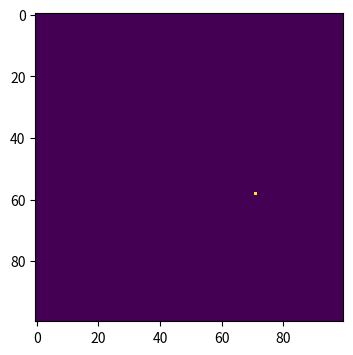
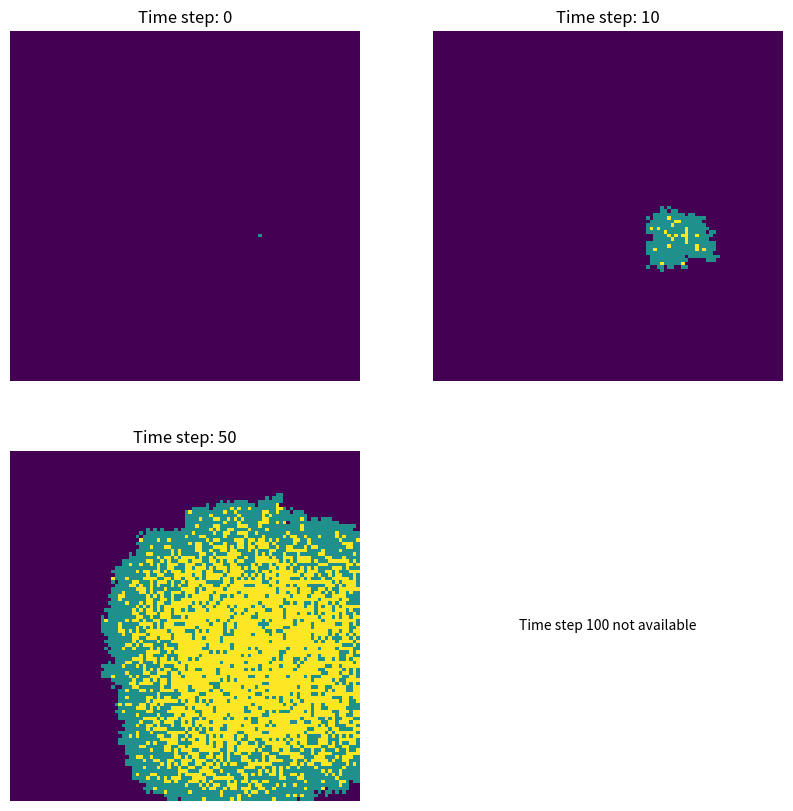

Here is the Python script that generated these plots, in order:
# import necessary libraries
import numpy as np
import matplotlib . pyplot as plt

# make array of all susceptible population
# Use 0 for susceptible, 1 for infected, 2 for recovered
population = np. zeros( (100, 100) )

# randomly choose one point in the array as the outbreak point
outbreak = np.random.choice(range(100) ,2)
population[outbreak[0], outbreak[1]] = 1

# store snapshot in specific timepoint
snapshots = {}
snapshots[0] = population.copy()

# use heat map to plot out
plt . figure ( figsize =(6,4),dpi=150)
plt .imshow(population , cmap='viridis', interpolation='nearest')

# Define infection probability and recovery probability
beta=0.3
gamma=0.05
time_steps=100

# FOR each time step from 1 to time_steps:
#     FIND all infected individuals (where population == 1)
#     IF no infected individuals:
#         BREAK out of loop (disease has died out)
#     
#     CREATE empty lists for new_infections and recoveries
#     
#     FOR each infected person at position (i, j):
#         
#         # INFECTION PHASE
#         FOR each neighbour in the 8 surrounding cells (di from -1 to 1, dj from -1 to 1):
#             IF (di, dj) is (0, 0):  # Skip the cell itself
#                 CONTINUE
#             
#             CALCULATE neighbour coordinates (ni, nj) = (i+di, j+dj)
#             
#             IF neighbour is within grid boundaries (0 to 99):
#                 IF neighbour is susceptible (population == 0):
#                     WITH probability beta:
#                         ADD neighbour to new_infections list
#         
#         # RECOVERY PHASE
#         WITH probability gamma:
#             ADD current infected person to recoveries list
#     
#     REMOVE duplicate entries from new_infections (a cell may be infected by multiple sources)
#     
#     # UPDATE PHASE (batch update to avoid interfering with current time step)
#     FOR each position in new_infections:
#         SET population to 1 (infected)
#     FOR each position in recoveries:
#         SET population to 2 (recovered)
#     
#     IF current time step is 10, 50, or 100:
#         STORE a copy of population in snapshots dictionary
# END FOR

for t in range (time_steps):
    infected = np.where(population == 1)
    infected_positions =list(zip(infected[0], infected[1]))
    if len(infected_positions)==0:
        break
    new_infections=[]
    recoveries=[]

    for i,j in infected_positions:
        # infection
        for di in [-1, 0, 1]:
            for dj in [-1, 0, 1]:
                if di == 0 and dj == 0:
                    continue
                # calculate the spots of neighbours
                ni, nj = i+di, j+dj
                # check if the neighours out of the zone
                if 0<=ni<100 and 0<=nj<100:
                    if population[ni,nj]==0:
                        if np.random.random() < beta:
                            new_infections.append((ni,nj))
        # recovery
        if np.random.random() < gamma:
            recoveries.append((i,j))

    new_infections = list(set(new_infections))
    
    # update in groups
    # set newly infected people as 1, set newly recovered people as 2
    for pos in new_infections:
        population[pos[0],pos[1]] = 1
    for pos in recoveries:
        population[pos[0],pos[1]] = 2

    if t in [10, 50, 100]:
        snapshots[t] = population.copy()

time_points = [0, 10, 50, 100]
fig, axes = plt.subplots(2, 2, figsize=(10, 10), dpi=150)

for idx, t in enumerate(time_points):
    row = idx // 2
    col = idx % 2
    ax = axes[row, col]
    
    if t in snapshots:
        im = ax.imshow(snapshots[t], cmap='viridis', interpolation='nearest', vmin=0, vmax=2)
        ax.set_title(f'Time step: {t}')
        ax.axis('off')
    else:
        ax.text(0.5, 0.5, f'Time step {t} not available', 
                ha='center', va='center', transform=ax.transAxes)
        ax.axis('off')
